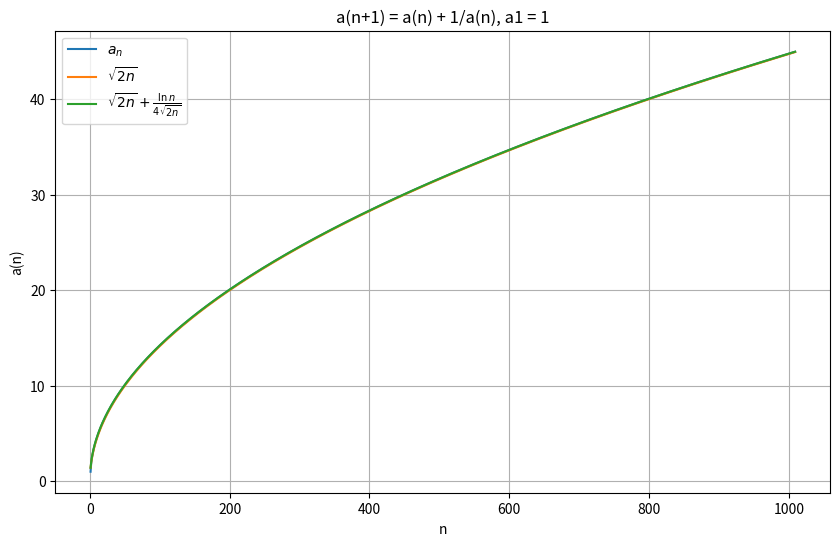

Here is the Python script that generated this plot:
import matplotlib.pyplot as plt
import numpy as np

# 初始化
n = 1009
a = [1.0]  # a1 = 1

# 计算数列
for i in range(1, n):
    next_a = a[i-1] + 1 / a[i-1]
    a.append(next_a)

# 绘制图像
x = np.arange(1, n+1)
y = np.array(a)
z = np.sqrt(2 * x)
w = z + np.log(x) / (4 * z)
plt.figure(figsize=(10, 6))
plt.plot(x, y, label='$a_n$')
plt.plot(x, z, label='$\sqrt{2n}$')
plt.plot(x, w, label='$\sqrt{2n} + \\frac{\ln n}{4\sqrt{2n}}$')
plt.title('a(n+1) = a(n) + 1/a(n), a1 = 1')
plt.xlabel('n')
plt.ylabel('a(n)')
plt.grid(True)
plt.legend()
plt.show()
